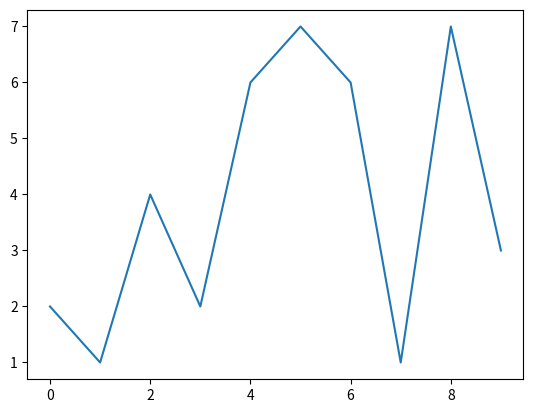

Source code (Python):
import numpy as np
import matplotlib.pyplot as plt


def linear_spline(x, y):
    plt.plot(x, y)
    plt.show()


linear_spline([i for i in range(10)], [2, 1, 4, 2, 6, 7, 6, 1, 7, 3])
